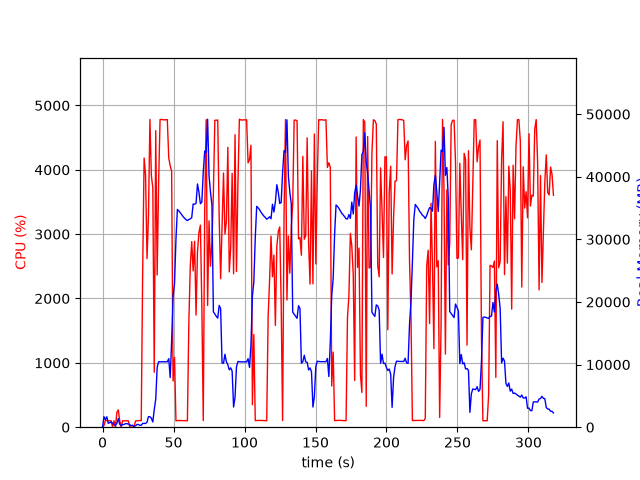

The data file committed next to this chart (first rows):
elapsed_time, nproc, cpu, mem_real, mem_virtual
3.933906555175781e-05, 1, 0.0, 9.969, 3186
1.006, 17, 27.8, 1681, 6389
2.017, 6, 106.1, 1210, 3718
3.026, 11, 102.1, 1661, 5986
4.035, 3, 99.1, 620.8, 2205
5.043, 3, 100.2, 727.7, 2301
6.051, 3, 99.2, 822.6, 2413
7.059, 5, 3.0, 650.1, 2752
8.068, 3, 100.2, 369, 1861
9.076, 3, 2.0, 304.9, 1810
10.08, 4, 230.1, 616.7, 2431
11.09, 9, 268.2, 1378, 4652
12.1, 3, 100.2, 458.4, 2053
13.11, 3, 3.0, 252.2, 1873
14.12, 3, 100.0, 414.6, 2033
15.13, 3, 99.0, 442.7, 2095
16.14, 3, 100.0, 558.1, 2243
17.15, 3, 100.0, 558.1, 2243
18.16, 3, 99.0, 508.9, 2243
19.17, 4, 0.0, 416.2, 2280
20.18, 3, 1.0, 231.4, 1838
21.19, 3, 0.0, 316.1, 1903
22.2, 2, 11.9, 93.76, 152.1
23.21, 1, 96.0, 235.1, 1002
24.23, 1, 99.5, 431.1, 1962
25.24, 1, 100.2, 435.2, 1450
26.25, 1, 105.2, 312.4, 5453
27.25, 1, 101.1, 312.4, 5453
28.26, 1, 2422, 607.4, 5453
29.28, 1, 4183, 591.4, 5453
30.3, 1, 3917, 591.5, 5453
31.33, 1, 2620, 794.7, 6017
32.35, 1, 3285, 1685, 7297
33.37, 1, 4782, 1675, 7297
34.39, 1, 3910, 1425, 7305
35.41, 1, 3719, 836.9, 8361
36.41, 1, 854.1, 2809, 7889
37.46, 1, 4608, 4478, 11521
38.47, 1, 2365, 9555, 21271
39.49, 1, 3799, 10452, 21271
40.51, 1, 4781, 10452, 21271
41.53, 1, 4783, 10452, 21271
42.55, 1, 4778, 10452, 21271
43.57, 1, 4776, 10447, 21271
44.59, 1, 4778, 10447, 21271
45.61, 1, 4780, 10447, 21271
46.63, 1, 4185, 10942, 21271
47.66, 1, 4061, 7931, 21271
48.67, 1, 3976, 13777, 36413
49.68, 1, 717.4, 20937, 36413
50.69, 1, 1086, 22980, 56893
51.7, 1, 100.2, 29965, 56893
52.71, 1, 102.2, 34789, 56893
53.72, 1, 104.2, 34552, 56893
54.72, 1, 103.1, 34253, 56893
55.73, 1, 104.2, 33952, 56893
56.74, 1, 101.3, 33627, 56893
57.75, 1, 102.1, 33390, 56893
58.76, 1, 102.2, 33163, 56893
59.76, 1, 99.3, 33002, 56893
... 254 more rows
